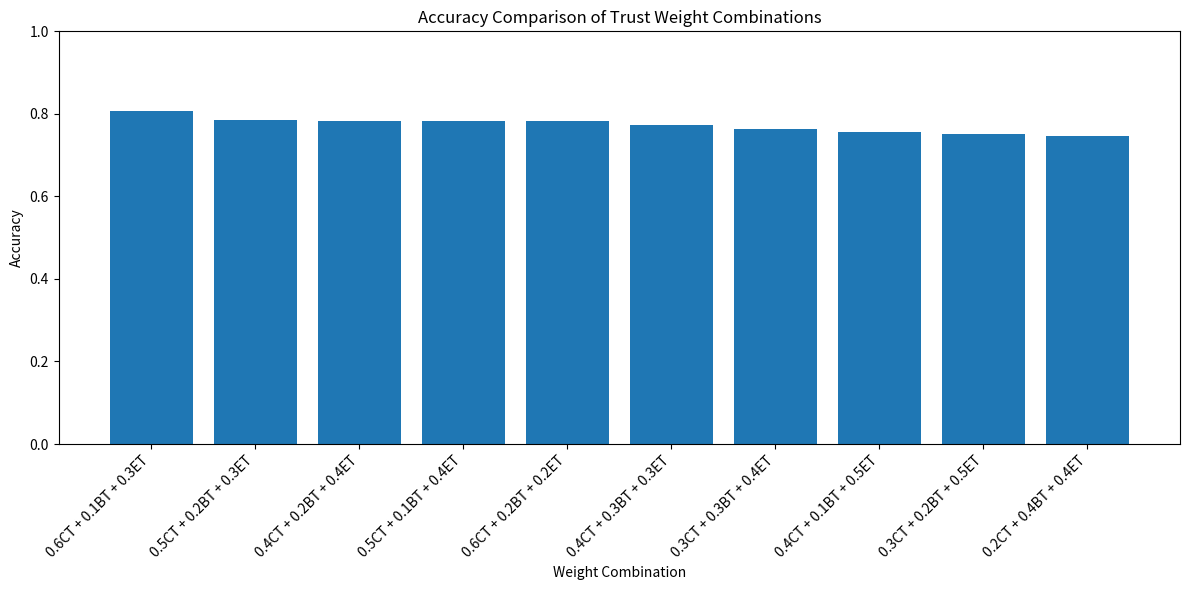
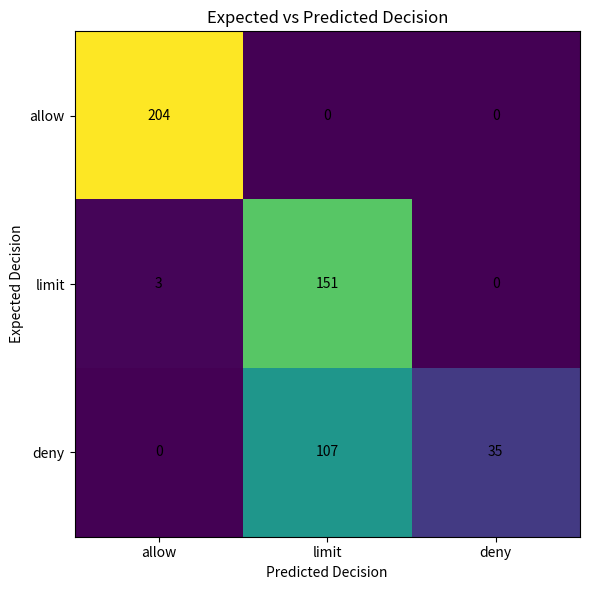
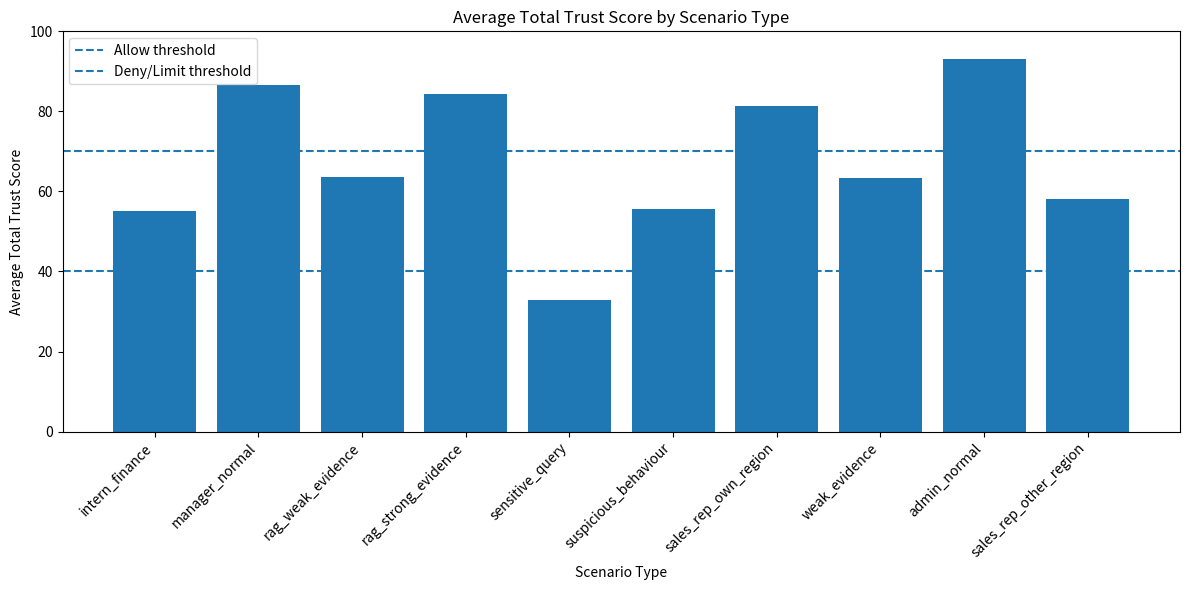

Write Python code to recreate these figures, in order.
import random
import random
import numpy as np
import matplotlib.pyplot as plt
from itertools import product
from collections import defaultdict
import os

random.seed(42)
OUTPUT_DIR = "trust_simulation_graphs"
os.makedirs(OUTPUT_DIR, exist_ok=True)


# -------------------------------------------------
# Synthetic Scenario Generator
# -------------------------------------------------
def generate_synthetic_samples(n=500):
    samples = []

    scenario_types = [
        "admin_normal",
        "manager_normal",
        "sales_rep_own_region",
        "sales_rep_other_region",
        "intern_finance",
        "sensitive_query",
        "weak_evidence",
        "suspicious_behaviour",
        "rag_strong_evidence",
        "rag_weak_evidence",
    ]

    for _ in range(n):
        scenario = random.choice(scenario_types)

        if scenario == "admin_normal":
            ct = random.randint(90, 100)
            bt = random.randint(85, 100)
            et = random.randint(80, 100)
            expected = "allow"

        elif scenario == "manager_normal":
            ct = random.randint(80, 90)
            bt = random.randint(80, 100)
            et = random.randint(75, 95)
            expected = "allow"

        elif scenario == "sales_rep_own_region":
            ct = random.randint(70, 80)
            bt = random.randint(75, 100)
            et = random.randint(75, 95)
            expected = "allow"

        elif scenario == "sales_rep_other_region":
            ct = random.randint(15, 35)
            bt = random.randint(60, 95)
            et = random.randint(70, 95)
            expected = "deny"

        elif scenario == "intern_finance":
            ct = random.randint(10, 30)
            bt = random.randint(60, 90)
            et = random.randint(70, 95)
            expected = "deny"

        elif scenario == "sensitive_query":
            ct = random.randint(5, 25)
            bt = random.randint(20, 60)
            et = random.randint(20, 70)
            expected = "deny"

        elif scenario == "weak_evidence":
            ct = random.randint(60, 90)
            bt = random.randint(70, 100)
            et = random.randint(10, 40)
            expected = "limit"

        elif scenario == "suspicious_behaviour":
            ct = random.randint(50, 80)
            bt = random.randint(10, 40)
            et = random.randint(60, 90)
            expected = "limit"

        elif scenario == "rag_strong_evidence":
            ct = random.randint(70, 90)
            bt = random.randint(75, 100)
            et = random.randint(80, 100)
            expected = "allow"

        elif scenario == "rag_weak_evidence":
            ct = random.randint(60, 85)
            bt = random.randint(70, 100)
            et = random.randint(15, 45)
            expected = "limit"

        samples.append(
            {
                "scenario": scenario,
                "CT": ct,
                "BT": bt,
                "ET": et,
                "expected": expected,
            }
        )

    return samples


# -------------------------------------------------
# Trust Decision Logic
# -------------------------------------------------
def calculate_total_trust(ct, bt, et, w_ct, w_bt, w_et):
    return round((w_ct * ct) + (w_bt * bt) + (w_et * et), 2)


def classify_decision(total_trust):
    if total_trust >= 70:
        return "allow"
    elif total_trust >= 40:
        return "limit"
    else:
        return "deny"


# -------------------------------------------------
# Evaluation
# -------------------------------------------------
def evaluate_weights(samples, w_ct, w_bt, w_et):
    correct = 0

    for sample in samples:
        total_trust = calculate_total_trust(
            sample["CT"],
            sample["BT"],
            sample["ET"],
            w_ct,
            w_bt,
            w_et,
        )

        predicted = classify_decision(total_trust)

        if predicted == sample["expected"]:
            correct += 1

    accuracy = correct / len(samples)

    return round(accuracy, 4)


# -------------------------------------------------
# Grid Search Weight Testing
# -------------------------------------------------
def run_weight_simulation():
    samples = generate_synthetic_samples(500)

    results = []

    weight_values = [0.1, 0.2, 0.3, 0.4, 0.5, 0.6]

    for w_ct, w_bt, w_et in product(weight_values, repeat=3):
        if round(w_ct + w_bt + w_et, 1) == 1.0:
            accuracy = evaluate_weights(samples, w_ct, w_bt, w_et)

            results.append(
                {
                    "w_ct": w_ct,
                    "w_bt": w_bt,
                    "w_et": w_et,
                    "accuracy": accuracy,
                }
            )

    results = sorted(results, key=lambda x: x["accuracy"], reverse=True)

    print("\nTop Weight Combinations")
    print("-" * 60)

    for i, result in enumerate(results[:10], start=1):
        print(
            f"{i}. CT={result['w_ct']}, "
            f"BT={result['w_bt']}, "
            f"ET={result['w_et']} "
            f"=> Accuracy={result['accuracy']}"
        )

    print("\nSuggested Formula")
    print("-" * 60)

    target_accuracy = evaluate_weights(samples, 0.4, 0.3, 0.3)

    print(f"TT = 0.4CT + 0.3BT + 0.3ET")
    print(f"Accuracy = {target_accuracy}")

    print("\nSample Output Cases")
    print("-" * 60)

    for sample in samples[:10]:
        total_trust = calculate_total_trust(
            sample["CT"],
            sample["BT"],
            sample["ET"],
            0.4,
            0.3,
            0.3,
        )

        predicted = classify_decision(total_trust)

        print(
            f"Scenario={sample['scenario']}, "
            f"CT={sample['CT']}, BT={sample['BT']}, ET={sample['ET']}, "
            f"TT={total_trust}, Expected={sample['expected']}, Predicted={predicted}"
        )


###Plotting graphs###
def plot_top_weight_results():
    samples = generate_synthetic_samples(500)

    results = []
    weight_values = [0.1, 0.2, 0.3, 0.4, 0.5, 0.6]

    for w_ct, w_bt, w_et in product(weight_values, repeat=3):
        if round(w_ct + w_bt + w_et, 1) == 1.0:
            accuracy = evaluate_weights(samples, w_ct, w_bt, w_et)

            results.append(
                {"label": f"{w_ct}CT + {w_bt}BT + {w_et}ET", "accuracy": accuracy}
            )

    results = sorted(results, key=lambda x: x["accuracy"], reverse=True)
    top_results = results[:10]

    labels = [r["label"] for r in top_results]
    accuracies = [r["accuracy"] for r in top_results]

    plt.figure(figsize=(12, 6))
    plt.bar(labels, accuracies)
    plt.xlabel("Weight Combination")
    plt.ylabel("Accuracy")
    plt.title("Accuracy Comparison of Trust Weight Combinations")
    plt.xticks(rotation=45, ha="right")
    plt.ylim(0, 1)
    plt.tight_layout()

    file_path = os.path.join(OUTPUT_DIR, "trust_weight_accuracy_bar_chart.png")
    plt.savefig(file_path, dpi=300)
    plt.close()

    print(f"Saved: {file_path}")


###Confusion Matrix####


def plot_confusion_matrix_for_selected_formula():
    samples = generate_synthetic_samples(500)

    labels = ["allow", "limit", "deny"]
    matrix = np.zeros((3, 3), dtype=int)

    label_index = {label: i for i, label in enumerate(labels)}

    for sample in samples:
        tt = calculate_total_trust(
            sample["CT"], sample["BT"], sample["ET"], 0.4, 0.3, 0.3
        )

        predicted = classify_decision(tt)
        expected = sample["expected"]

        matrix[label_index[expected]][label_index[predicted]] += 1

    plt.figure(figsize=(7, 6))
    plt.imshow(matrix)
    plt.title("Expected vs Predicted Decision")
    plt.xlabel("Predicted Decision")
    plt.ylabel("Expected Decision")

    plt.xticks(range(len(labels)), labels)
    plt.yticks(range(len(labels)), labels)

    for i in range(len(labels)):
        for j in range(len(labels)):
            plt.text(j, i, matrix[i, j], ha="center", va="center")

    plt.tight_layout()

    file_path = os.path.join(OUTPUT_DIR, "trust_decision_confusion_matrix.png")
    plt.savefig(file_path, dpi=300)
    plt.show()

    print(f"Saved: {file_path}")


def plot_average_tt_by_scenario():
    samples = generate_synthetic_samples(500)

    scenario_scores = defaultdict(list)

    for sample in samples:
        tt = calculate_total_trust(
            sample["CT"], sample["BT"], sample["ET"], 0.4, 0.3, 0.3
        )

        scenario_scores[sample["scenario"]].append(tt)

    scenarios = list(scenario_scores.keys())
    averages = [sum(scenario_scores[s]) / len(scenario_scores[s]) for s in scenarios]

    plt.figure(figsize=(12, 6))
    plt.bar(scenarios, averages)

    plt.axhline(y=70, linestyle="--", label="Allow threshold")
    plt.axhline(y=40, linestyle="--", label="Deny/Limit threshold")

    plt.xlabel("Scenario Type")
    plt.ylabel("Average Total Trust Score")
    plt.title("Average Total Trust Score by Scenario Type")
    plt.xticks(rotation=45, ha="right")
    plt.ylim(0, 100)
    plt.legend()
    plt.tight_layout()

    file_path = os.path.join(OUTPUT_DIR, "average_tt_by_scenario.png")
    plt.savefig(file_path, dpi=300)
    plt.close()

    print(f"Saved: {file_path}")


if __name__ == "__main__":
    run_weight_simulation()

    plot_top_weight_results()
    plot_confusion_matrix_for_selected_formula()
    plot_average_tt_by_scenario()
